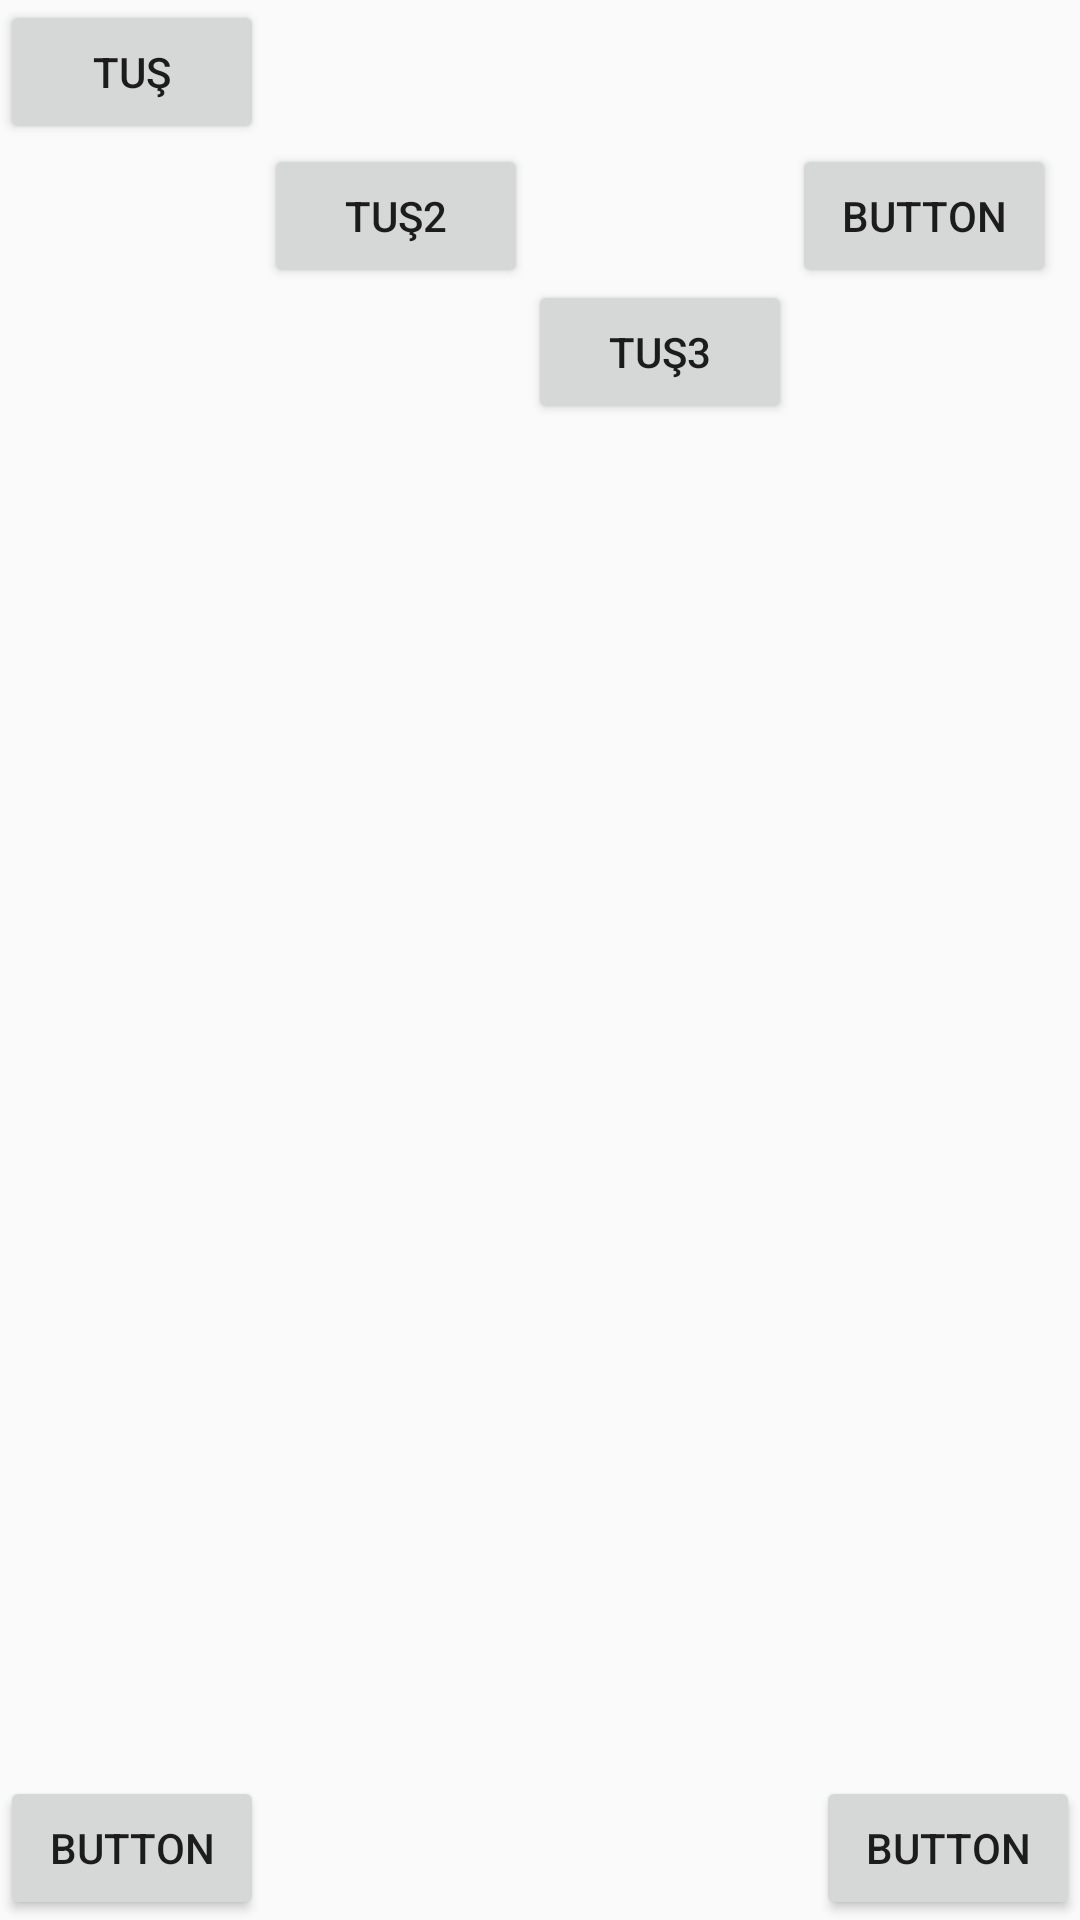

Layout XML and referenced resources for this Android screen:
<!-- AndroidManifest.xml: application theme Theme.Kotlin_uygulama_gelistirme -->
<!-- res/layout/relative_tasarim.xml -->
<?xml version="1.0" encoding="utf-8"?>
<RelativeLayout xmlns:android="http://schemas.android.com/apk/res/android"
    android:layout_width="match_parent"
    android:layout_height="match_parent">

    <Button
        android:id="@+id/button1"
        android:layout_width="wrap_content"
        android:layout_height="wrap_content"
        android:text="tuş" />

    <Button
        android:id="@+id/button2"
        android:layout_width="wrap_content"
        android:layout_height="wrap_content"
        android:layout_below="@id/button1"
        android:layout_toRightOf="@id/button1"
        android:text="tuş2" />

    <Button
        android:id="@+id/button3"
        android:layout_width="wrap_content"
        android:layout_height="wrap_content"
        android:layout_below="@id/button2"
        android:layout_toRightOf="@id/button2"

        android:layout_marginTop="-3dp"
        android:text="tuş3" />

    <Button
        android:id="@+id/button4"
        android:layout_width="wrap_content"
        android:layout_height="wrap_content"
        android:layout_toRightOf="@id/button3"
        android:layout_above="@id/button3"
        android:text="Button" />

    <Button
        android:id="@+id/button5"
        android:layout_width="wrap_content"
        android:layout_height="wrap_content"
        android:text="Button"
        android:layout_alignParentBottom="true"
        android:layout_alignParentRight="true"/>

    <Button
        android:id="@+id/button9"
        android:layout_width="wrap_content"
        android:layout_height="wrap_content"
        android:text="Button"
        android:layout_alignParentLeft="true"
        android:layout_alignParentBottom="true"/>

</RelativeLayout>
<!-- resources referenced by this layout -->
<resources>
  <style name="Theme.Kotlin_uygulama_gelistirme" parent="Theme.AppCompat.Light.DarkActionBar">
          
          <item name="colorPrimary">@color/purple_500</item>
          <item name="colorPrimaryDark">@color/purple_700</item>
          <item name="colorAccent">@color/teal_200</item>
          
      </style>
  <!-- not gathered from this repository: default colours our renderer supplied (Android Studio template values) -->
  <color name="purple_500">#FF6200EE</color>
  <color name="purple_700">#FF3700B3</color>
  <color name="teal_200">#FF03DAC5</color>
</resources>
